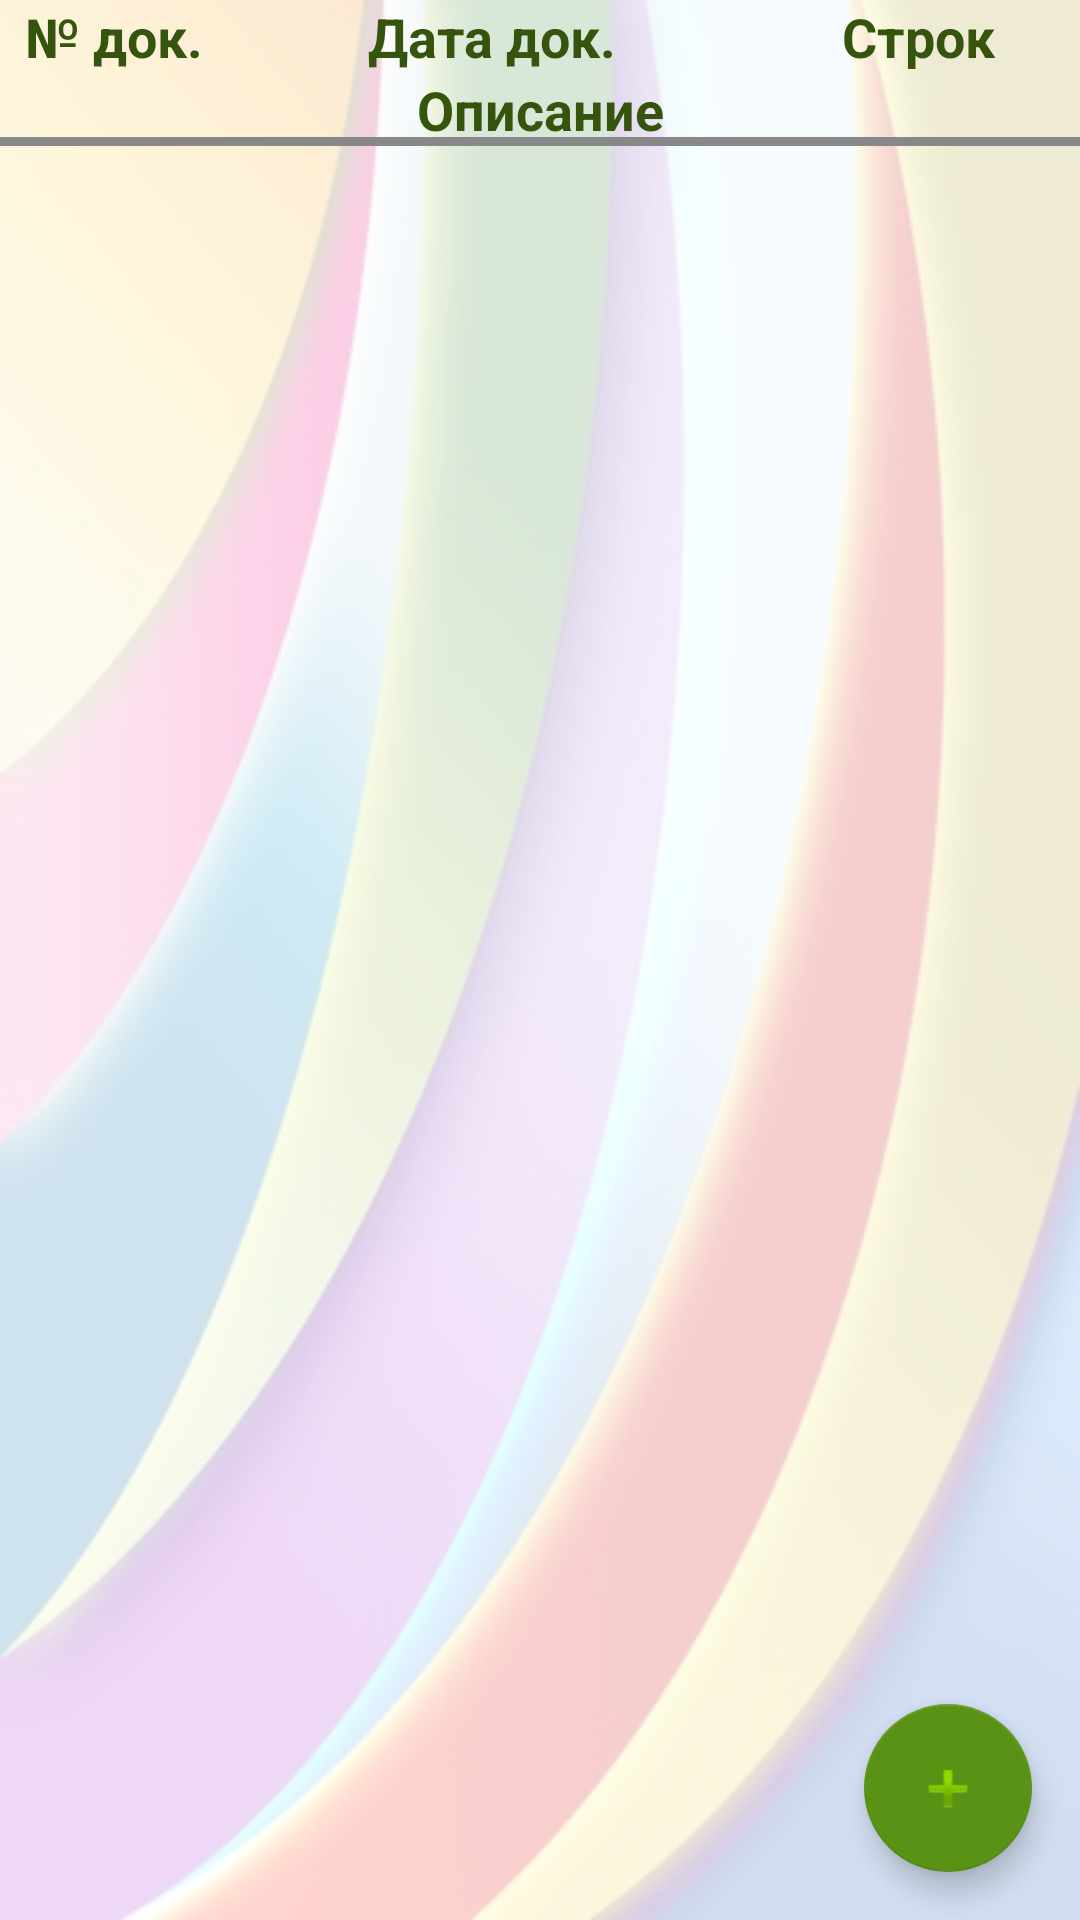

Android layout source for this screen:
<!-- AndroidManifest.xml: application theme CustomTheme -->
<!-- res/layout/activity_list_inventory.xml -->
<?xml version="1.0" encoding="utf-8"?>
<android.support.design.widget.CoordinatorLayout xmlns:android="http://schemas.android.com/apk/res/android"
    xmlns:app="http://schemas.android.com/apk/res-auto"
    xmlns:tools="http://schemas.android.com/tools"
    android:layout_width="match_parent"
    android:layout_height="match_parent"
    android:gravity="center_horizontal"
    android:background="@drawable/pic3v2"
    tools:context="ua.pp.scandroid.forms.FrmListInventoryActivity">

    <ProgressBar
        android:id="@+id/list_doc_progress"
        style="?android:attr/progressBarStyleLarge"
        android:layout_gravity="center_horizontal"
        android:layout_width="wrap_content"
        android:layout_height="wrap_content"
        android:layout_marginTop="@dimen/margin_top_progressbar"
        android:visibility="gone" />

    <LinearLayout
        android:id="@+id/form_list_doc"
        android:layout_width="match_parent"
        android:layout_height="wrap_content"
        android:orientation="vertical" >

        <LinearLayout
            android:paddingBottom="@dimen/list_margin_border"
            android:layout_width="match_parent"
            android:layout_height="match_parent"
            android:orientation="vertical">
            

            <LinearLayout
                android:layout_width="match_parent"
                android:layout_height="wrap_content"
                android:orientation="horizontal">

                <TextView
                    android:layout_width="0dp"
                    android:layout_height="wrap_content"
                    android:layout_weight="0.54"
                    android:text="№ док."
                    android:textAlignment="center"
                    android:textColor="@color/colorPrimaryDark2"
                    android:textSize="18sp"
                    android:textStyle="bold"
                    />
                

                <TextView
                    android:layout_width="0dp"
                    android:layout_height="wrap_content"
                    android:layout_weight="1.25"
                    android:text="Дата док."
                    android:textAlignment="center"
                    android:textColor="@color/colorPrimaryDark2"
                    android:textSize="18sp"
                    android:textStyle="bold"
                    />
                

                <TextView
                    android:layout_width="0dp"
                    android:layout_height="wrap_content"
                    android:layout_weight="0.76"
                    android:text="Строк"
                    android:textAlignment="center"
                    android:textColor="@color/colorPrimaryDark2"
                    android:textSize="18sp"
                    android:textStyle="bold"
                    />
                
            </LinearLayout>

            <LinearLayout
                android:layout_width="match_parent"
                android:layout_height="match_parent"
                android:orientation="horizontal">

                <TextView
                    android:layout_width="0dp"
                    android:layout_height="wrap_content"
                    android:layout_weight="1"
                    android:text="Описание"
                    android:textAlignment="center"
                    android:textColor="@color/colorPrimaryDark2"
                    android:textSize="18sp"
                    android:textStyle="bold"
                    android:background="@drawable/border_line_gray"
                    />
                
            </LinearLayout>

        </LinearLayout>

        <ListView
            android:id="@+id/list_doc"
            android:layout_width="match_parent"
            android:layout_height="wrap_content"
            android:listSelector="@color/gray_overlay"
            android:divider="@color/black_overlay"
            android:dividerHeight="@dimen/list_margin_border"
            android:scrollbars="vertical" />
        
    </LinearLayout>

    <android.support.design.widget.FloatingActionButton
        android:id="@+id/fab_doc_invenory_add"
        android:layout_width="wrap_content"
        android:layout_height="wrap_content"
        android:layout_gravity="bottom|end"
        android:layout_margin="@dimen/fab_margin"
        app:srcCompat="@android:drawable/ic_input_add" />

</android.support.design.widget.CoordinatorLayout>
<!-- resources referenced by this layout -->
<resources>
  <color name="black_overlay">#66000000</color>
  <color name="colorPrimaryDark2">#35540D</color>
  <color name="gray_overlay">#20000000</color>
  <dimen name="fab_margin">16dp</dimen>
  <dimen name="list_margin_border">3dp</dimen>
  <dimen name="margin_top_progressbar">50dp</dimen>
  <!-- drawable border_line_gray (drawable) -->
  <?xml version="1.0" encoding="utf-8"?>
  <layer-list xmlns:android="http://schemas.android.com/apk/res/android" >
      <item
          android:top="-4dp"
          android:left="-4dp"
          android:right="-3dp"
          android:bottom="0dp">
          <shape
              android:shape="rectangle">
              <stroke
                  android:width="3dp"
                  android:color="#888888"
                  />
  
          </shape>
      </item>
      
  
      
          
              
              
              
          
      
  
  </layer-list>
  <!-- drawable border_line_white (drawable) -->
  <?xml version="1.0" encoding="utf-8"?>
  <layer-list xmlns:android="http://schemas.android.com/apk/res/android" >
      <item
          android:top="-1dp"
          android:left="-1dp"
          android:right="0dp"
          android:bottom="0px">
          <shape
              android:shape="rectangle">
              <stroke
                  android:width="0.5dp"
                  android:color="#AFAFAF" />
              <solid android:color="#FEFEFE" />
  
          </shape>
      </item>
  
      
          
              
              
              
          
      
  
  </layer-list>
  <!-- drawable pic3v2: png bitmap (drawable, 137131 bytes) -->
  <style name="CustomTheme" parent="Theme.AppCompat.DayNight">
          <item name="colorPrimary">@color/colorPrimary</item>
          <item name="colorPrimaryDark">@color/colorPrimaryDark</item>
          <item name="colorAccent">@color/colorAccent</item>
          <item name="actionBarStyle">@style/ActionBar</item>
          
          
      </style>
  <color name="colorPrimary">#8bc34a</color>
  <color name="colorPrimaryDark">#5a9216</color>
  <color name="colorAccent">#5a9216</color>
  <style name="ActionBar" parent="@style/Widget.AppCompat.Light.ActionBar">
          <item name="background">@color/colorPrimary</item>
          <item name="titleTextStyle">@style/ActionBarTitleText</item>
      </style>
  <style name="ActionBarTitleText" parent="@style/TextAppearance.AppCompat.Widget.ActionBar.Title">
          <item name="android:textColor">@color/text</item>
      </style>
  <color name="text">#FFFFFF</color>
</resources>
